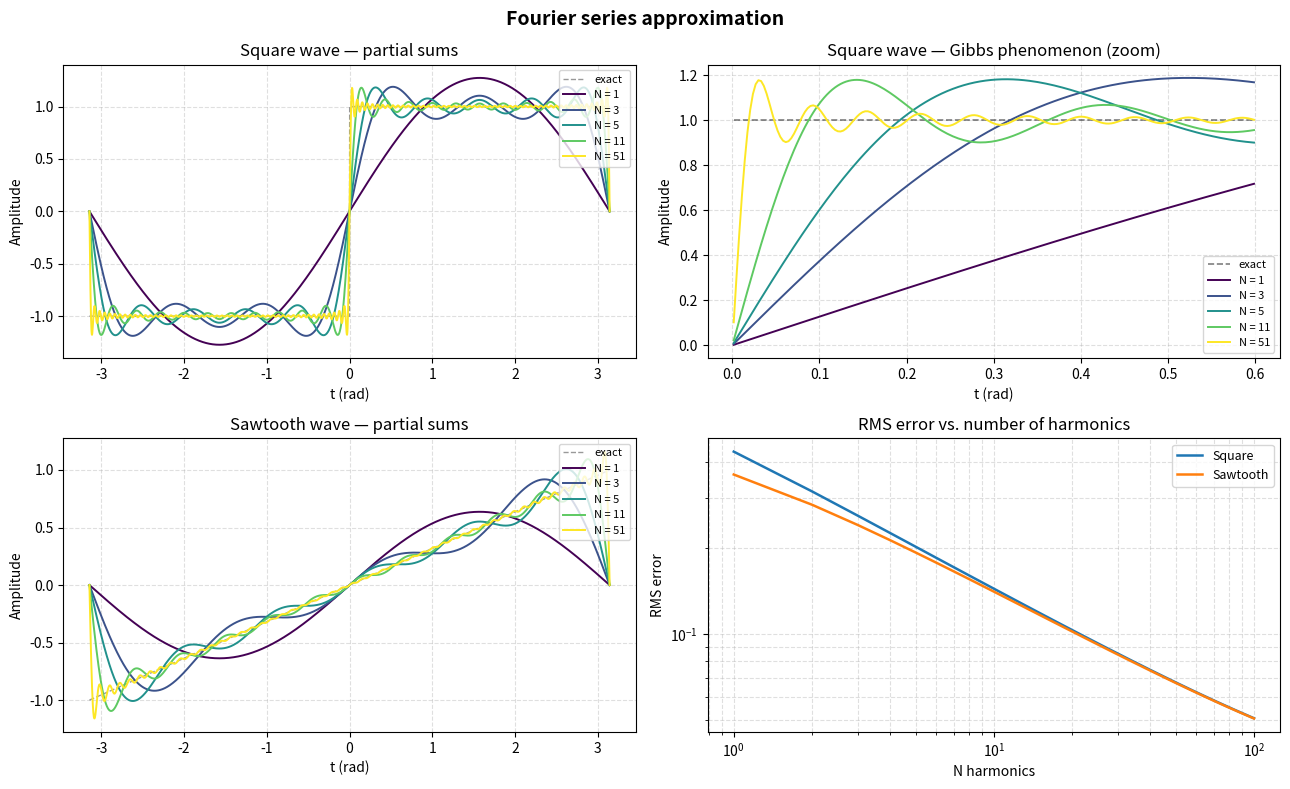

The script that saved this image:
# # Fourier Series Approximation
#
# A Fourier series represents a periodic function as a sum of sines and
# cosines. Approximate square and sawtooth waves with increasing numbers of
# harmonics. Near a discontinuity, the Gibbs phenomenon produces a persistent
# overshoot of about 9% of the jump height.
#
# This example uses NumPy and Matplotlib.

import numpy as np
import matplotlib.pyplot as plt

# ## Target Waveforms
#
# Both waveforms have period 2π, unit amplitude, and known Fourier series:
#
# * Square wave: ``f(t) = (4/π) Σₙ sin((2n−1)t) / (2n−1)``
# * Sawtooth wave: ``f(t) = (2/π) Σₙ (−1)^(n+1) sin(nt) / n``

t = np.linspace(-np.pi, np.pi, 2_000)

def square_wave(t, N):
    """Return the partial Fourier sum of a square wave with N harmonics."""
    result = np.zeros_like(t)
    for k in range(1, N + 1):
        n = 2 * k - 1
        result += np.sin(n * t) / n
    return (4 / np.pi) * result


def sawtooth_wave(t, N):
    """Return the partial Fourier sum of a sawtooth wave with N harmonics."""
    result = np.zeros_like(t)
    for n in range(1, N + 1):
        result += ((-1) ** (n + 1)) * np.sin(n * t) / n
    return (2 / np.pi) * result

# ## Compute Approximations
#
# Evaluate partial sums for several values of N.

harmonics = [1, 3, 5, 11, 51]
square_approx   = {N: square_wave(t, N)   for N in harmonics}
sawtooth_approx = {N: sawtooth_wave(t, N) for N in harmonics}

# Reference waveforms
square_exact   = np.sign(np.sin(t))
sawtooth_exact = t / np.pi   # Normalized to [−1, 1] on (−π, π).

# ## Plotting
#
# Show square-wave plots in the top row and sawtooth and error plots below.
# Colors identify the number of harmonics in the waveform plots.

cmap   = plt.cm.viridis
colors = [cmap(i / (len(harmonics) - 1)) for i in range(len(harmonics))]

fig, axes = plt.subplots(2, 2, figsize=(13, 8))
fig.suptitle("Fourier series approximation", fontsize=14, fontweight="bold")
# Square wave: approximation panel.
axes[0, 0].plot(t, square_exact, "k--", linewidth=1.0, alpha=0.4, label="exact")
for N, color in zip(harmonics, colors):
    axes[0, 0].plot(t, square_approx[N], color=color, linewidth=1.4, label=f"N = {N}")
axes[0, 0].set_title("Square wave — partial sums")
axes[0, 0].set_xlabel("t (rad)")
axes[0, 0].set_ylabel("Amplitude")
axes[0, 0].legend(fontsize=8, loc="upper right")
axes[0, 0].grid(True, linestyle="--", alpha=0.4)
# Square wave: Gibbs phenomenon zoom.
mask = (t > 0.0) & (t < 0.6)
axes[0, 1].plot(t[mask], square_exact[mask], "k--", linewidth=1.2, alpha=0.5, label="exact")
for N, color in zip(harmonics, colors):
    axes[0, 1].plot(t[mask], square_approx[N][mask], color=color, linewidth=1.4, label=f"N = {N}")
axes[0, 1].set_title("Square wave — Gibbs phenomenon (zoom)")
axes[0, 1].set_xlabel("t (rad)")
axes[0, 1].set_ylabel("Amplitude")
axes[0, 1].legend(fontsize=8)
axes[0, 1].grid(True, linestyle="--", alpha=0.4)
# Sawtooth wave: approximation panel.
axes[1, 0].plot(t, sawtooth_exact, "k--", linewidth=1.0, alpha=0.4, label="exact")
for N, color in zip(harmonics, colors):
    axes[1, 0].plot(t, sawtooth_approx[N], color=color, linewidth=1.4, label=f"N = {N}")
axes[1, 0].set_title("Sawtooth wave — partial sums")
axes[1, 0].set_xlabel("t (rad)")
axes[1, 0].set_ylabel("Amplitude")
axes[1, 0].legend(fontsize=8, loc="upper right")
axes[1, 0].grid(True, linestyle="--", alpha=0.4)
# Error vs N.
N_range = np.arange(1, 101)
rms_sq  = [np.sqrt(np.mean((square_wave(t, N) - square_exact)**2))   for N in N_range]
rms_saw = [np.sqrt(np.mean((sawtooth_wave(t, N) - sawtooth_exact)**2)) for N in N_range]
axes[1, 1].loglog(N_range, rms_sq,  color="tab:blue",   linewidth=1.8, label="Square")
axes[1, 1].loglog(N_range, rms_saw, color="tab:orange",  linewidth=1.8, label="Sawtooth")
axes[1, 1].set_title("RMS error vs. number of harmonics")
axes[1, 1].set_xlabel("N harmonics")
axes[1, 1].set_ylabel("RMS error")
axes[1, 1].legend(fontsize=9)
axes[1, 1].grid(True, which="both", linestyle="--", alpha=0.4)
plt.tight_layout()
plt.show()

# ## Gibbs Overshoot

peak_sq = max(square_approx[harmonics[-1]])
jump    = 2.0   # total jump height of the square wave (from −1 to +1)
print(f"Peak amplitude (N={harmonics[-1]}) : {peak_sq:.4f}  (exact = 1.0)")
print(f"Gibbs overshoot                    : {(peak_sq - 1.0)/jump*100:.2f} % of jump height (theoretical ≈ 8.9 %)")
